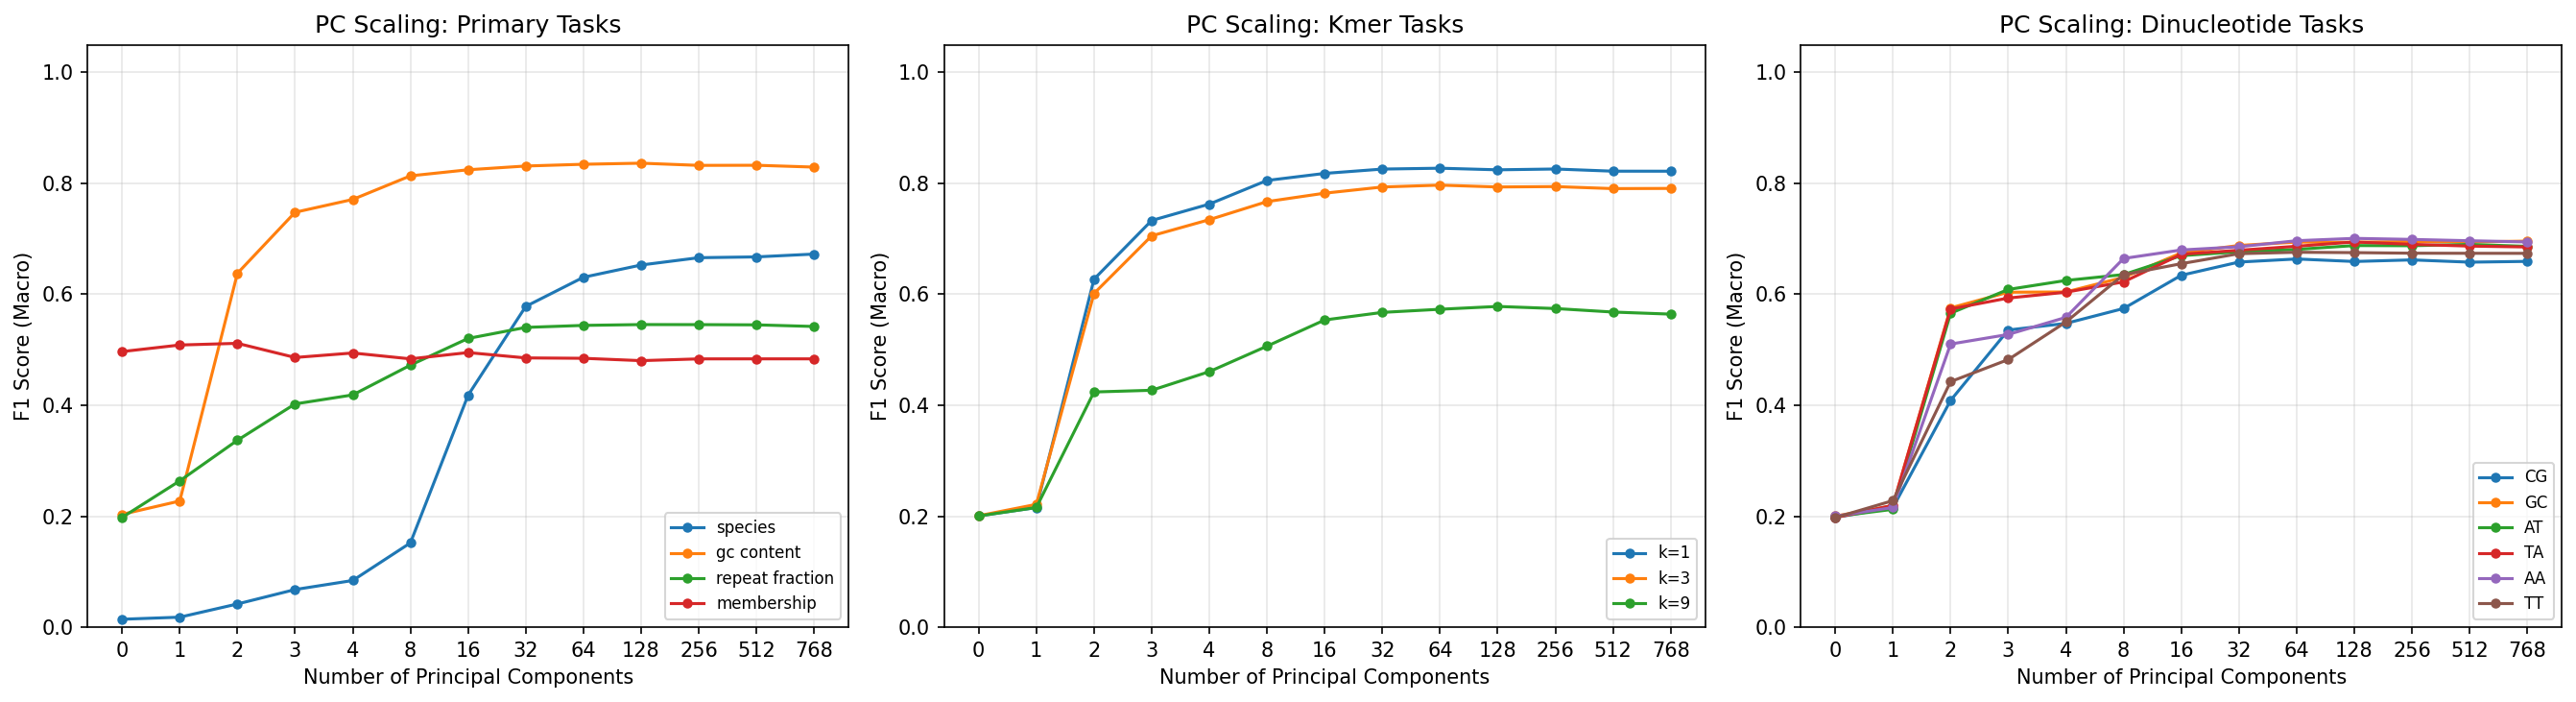

Data behind this chart, as committed beside it:
target, n_classes, n_components, accuracy, f1_macro, roc_auc_macro, auprc_macro
membership, 2, 0, 0.4973, 0.4968, 0.4914, 0.4913
membership, 2, 1, 0.5156, 0.5086, 0.5186, 0.5058
membership, 2, 2, 0.5186, 0.5116, 0.5187, 0.5054
membership, 2, 3, 0.4875, 0.4861, 0.4954, 0.4937
membership, 2, 4, 0.4954, 0.4942, 0.4897, 0.4879
membership, 2, 8, 0.4869, 0.4836, 0.4953, 0.4946
membership, 2, 16, 0.496, 0.495, 0.5009, 0.5036
membership, 2, 32, 0.4857, 0.4854, 0.493, 0.502
membership, 2, 64, 0.4857, 0.4847, 0.489, 0.5001
membership, 2, 128, 0.4808, 0.4804, 0.4817, 0.4954
membership, 2, 256, 0.4844, 0.4836, 0.4844, 0.4975
membership, 2, 512, 0.4844, 0.4837, 0.4845, 0.4977
membership, 2, 768, 0.4844, 0.4837, 0.4845, 0.4978
species, 65, 0, 0.01732, 0.0143, 0.5015, 0.01598
species, 65, 1, 0.02457, 0.01801, 0.5428, 0.01918
species, 65, 2, 0.04638, 0.04185, 0.7505, 0.04208
species, 65, 3, 0.07301, 0.06784, 0.7988, 0.05993
species, 65, 4, 0.09078, 0.08416, 0.814, 0.06966
species, 65, 8, 0.1595, 0.1519, 0.8719, 0.128
species, 65, 16, 0.4271, 0.4181, 0.9652, 0.431
species, 65, 32, 0.5855, 0.5782, 0.981, 0.6035
species, 65, 64, 0.6372, 0.6307, 0.9837, 0.6541
species, 65, 128, 0.6581, 0.6528, 0.9839, 0.6756
species, 65, 256, 0.67, 0.666, 0.9841, 0.6881
species, 65, 512, 0.6717, 0.6674, 0.9836, 0.6921
species, 65, 768, 0.6768, 0.6725, 0.9843, 0.6982
gc_content, 5, 0, 0.2038, 0.2034, 0.5026, 0.2021
gc_content, 5, 1, 0.2338, 0.2274, 0.5443, 0.2273
gc_content, 5, 2, 0.6352, 0.6378, 0.9006, 0.6842
gc_content, 5, 3, 0.7469, 0.7478, 0.9446, 0.7954
gc_content, 5, 4, 0.7702, 0.771, 0.9542, 0.8263
gc_content, 5, 8, 0.813, 0.8135, 0.967, 0.8691
gc_content, 5, 16, 0.8242, 0.8245, 0.9716, 0.8868
gc_content, 5, 32, 0.8309, 0.8312, 0.9737, 0.8952
gc_content, 5, 64, 0.834, 0.8344, 0.9742, 0.8971
gc_content, 5, 128, 0.8359, 0.8364, 0.9741, 0.8958
gc_content, 5, 256, 0.8321, 0.8324, 0.9736, 0.894
gc_content, 5, 512, 0.8322, 0.8326, 0.9731, 0.8923
gc_content, 5, 768, 0.829, 0.8293, 0.9729, 0.8915
repeat_fraction, 5, 0, 0.1987, 0.1978, 0.5027, 0.2006
repeat_fraction, 5, 1, 0.2761, 0.2637, 0.5978, 0.2801
repeat_fraction, 5, 2, 0.3476, 0.3369, 0.6722, 0.3357
repeat_fraction, 5, 3, 0.4097, 0.4024, 0.7436, 0.4106
repeat_fraction, 5, 4, 0.4268, 0.4187, 0.7576, 0.4304
repeat_fraction, 5, 8, 0.4816, 0.4723, 0.8087, 0.5079
repeat_fraction, 5, 16, 0.5265, 0.5204, 0.8358, 0.5656
repeat_fraction, 5, 32, 0.5456, 0.5403, 0.8473, 0.585
repeat_fraction, 5, 64, 0.5494, 0.544, 0.8513, 0.5925
repeat_fraction, 5, 128, 0.5505, 0.5455, 0.8509, 0.5924
repeat_fraction, 5, 256, 0.55, 0.5454, 0.8512, 0.5937
repeat_fraction, 5, 512, 0.5504, 0.5449, 0.8499, 0.5915
repeat_fraction, 5, 768, 0.5472, 0.542, 0.8493, 0.5914
kmer_entropy_1, 5, 0, 0.201, 0.2006, 0.5024, 0.2009
kmer_entropy_1, 5, 1, 0.2264, 0.2156, 0.5372, 0.2233
kmer_entropy_1, 5, 2, 0.6252, 0.6273, 0.8905, 0.6639
kmer_entropy_1, 5, 3, 0.7328, 0.7331, 0.9376, 0.7756
kmer_entropy_1, 5, 4, 0.7624, 0.7626, 0.9507, 0.8129
kmer_entropy_1, 5, 8, 0.805, 0.8052, 0.965, 0.8622
kmer_entropy_1, 5, 16, 0.8178, 0.8179, 0.969, 0.8754
kmer_entropy_1, 5, 32, 0.8255, 0.8257, 0.9714, 0.8843
... 109 more rows
